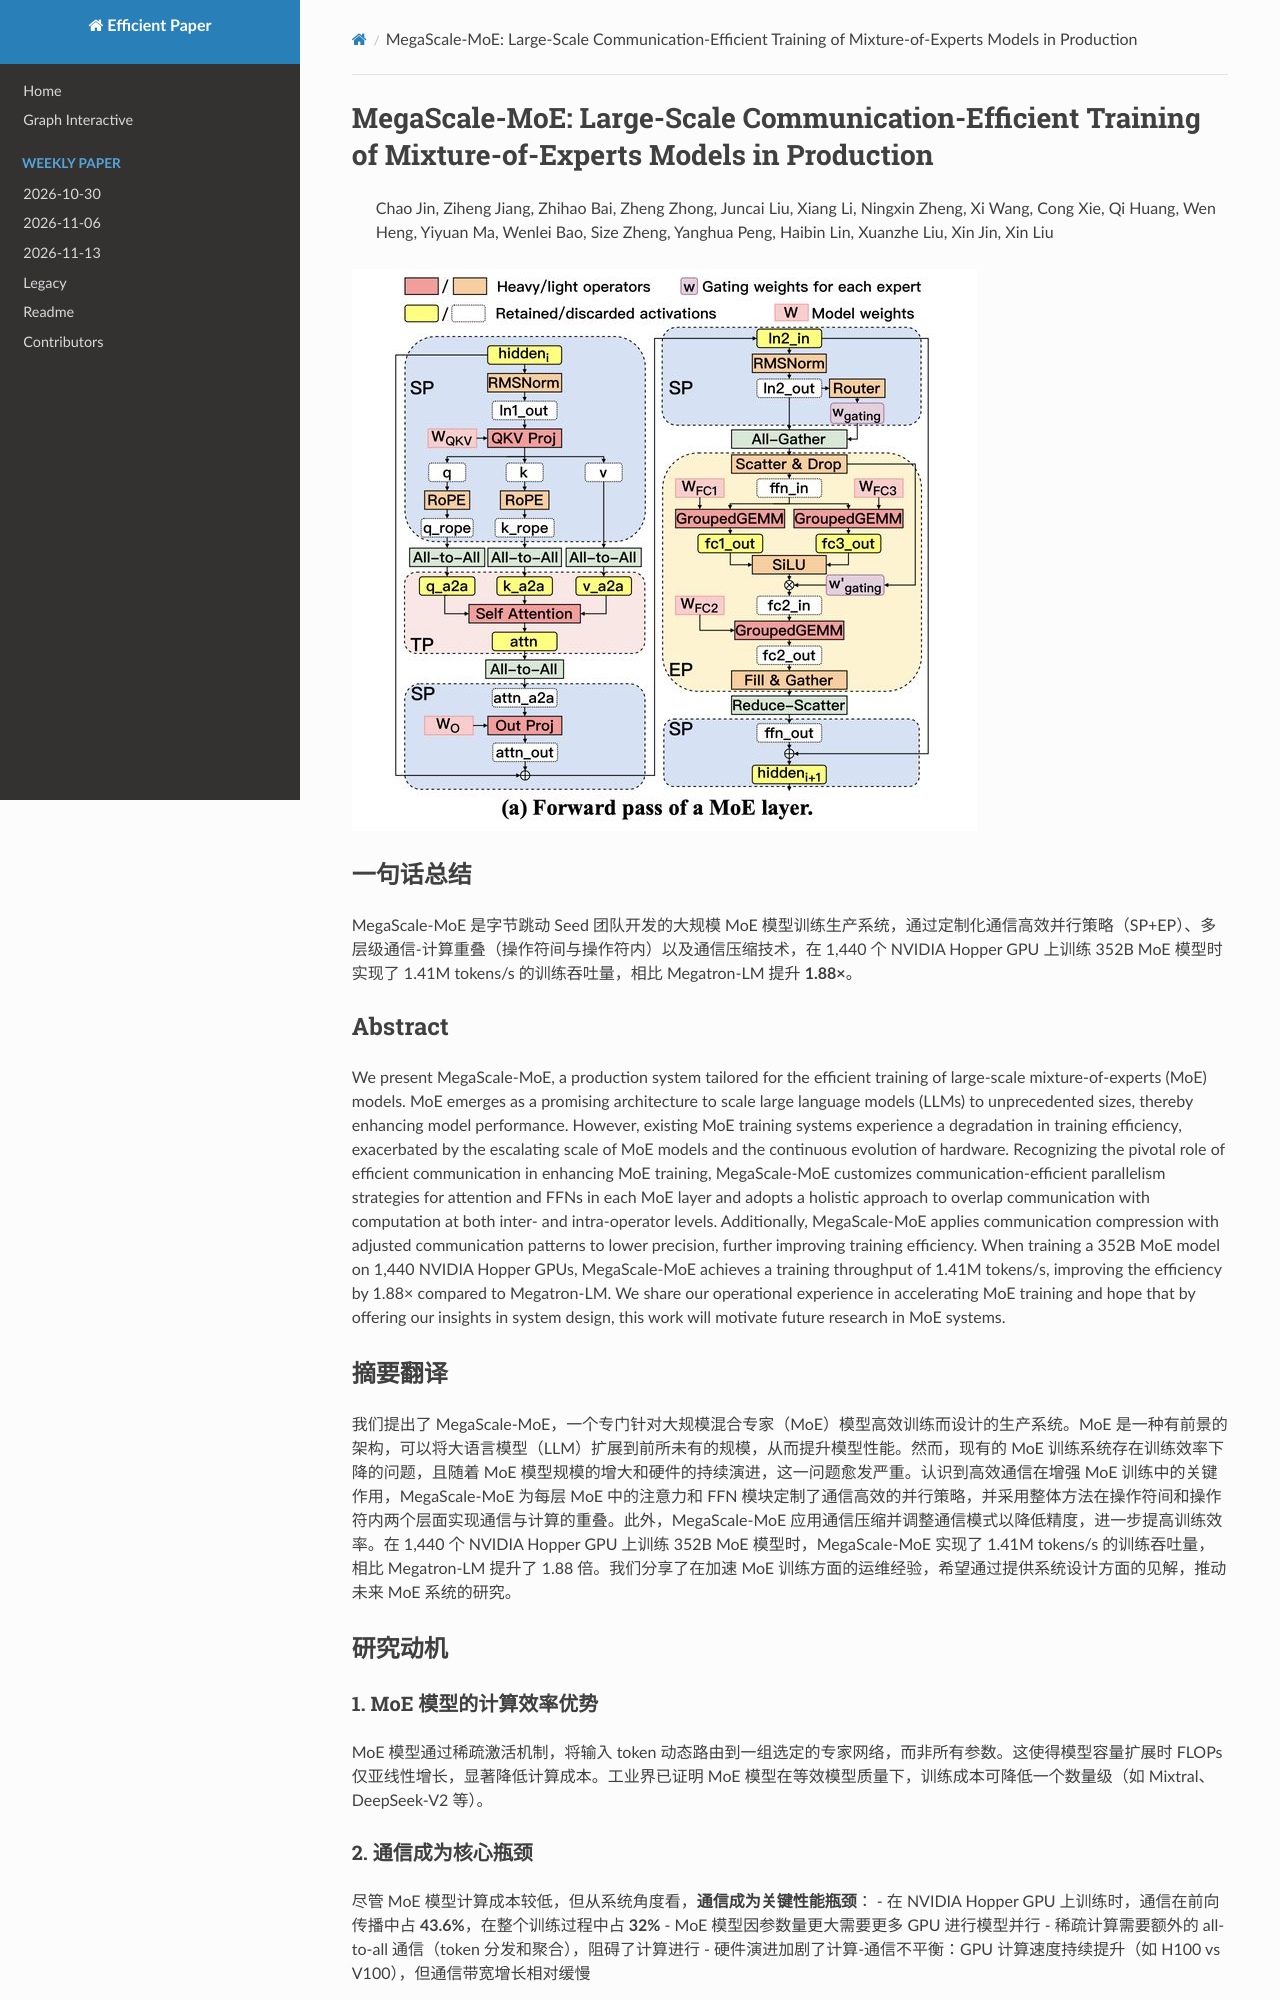

repository: hustzxd/EfficientPaper · page: notes/2025/MegaScale-MoE/note/index.html · generator: mkdocs

# MegaScale-MoE: Large-Scale Communication-Efficient Training of Mixture-of-Experts Models in Production

> Chao Jin, Ziheng Jiang, Zhihao Bai, Zheng Zhong, Juncai Liu, Xiang Li, Ningxin Zheng, Xi Wang, Cong Xie, Qi Huang, Wen Heng, Yiyuan Ma, Wenlei Bao, Size Zheng, Yanghua Peng, Haibin Lin, Xuanzhe Liu, Xin Jin, Xin Liu

![](fig8.png)
